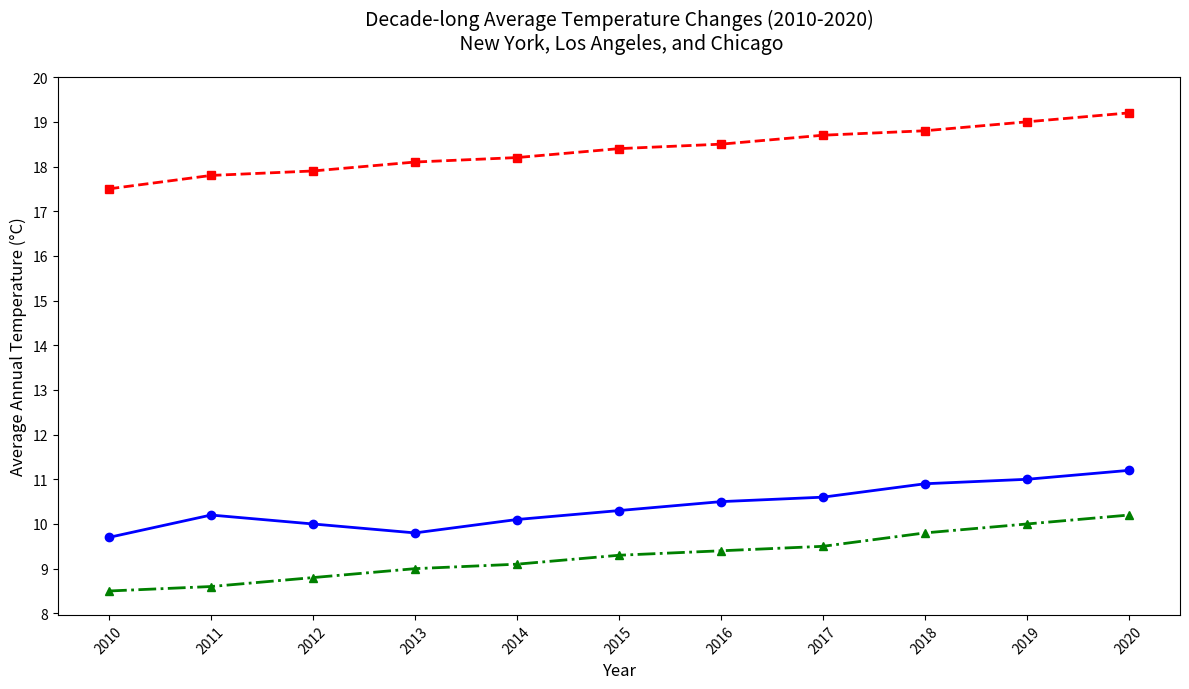

Write the Python code that produced this figure.
import matplotlib.pyplot as plt
import numpy as np

years = np.arange(2010, 2021)
ny_temps = np.array([9.7, 10.2, 10.0, 9.8, 10.1, 10.3, 10.5, 10.6, 10.9, 11.0, 11.2])
la_temps = np.array([17.5, 17.8, 17.9, 18.1, 18.2, 18.4, 18.5, 18.7, 18.8, 19.0, 19.2])
chicago_temps = np.array([8.5, 8.6, 8.8, 9.0, 9.1, 9.3, 9.4, 9.5, 9.8, 10.0, 10.2])

plt.figure(figsize=(12, 7))

plt.plot(years, ny_temps, marker='o', linestyle='-', linewidth=2, color='blue')
plt.plot(years, la_temps, marker='s', linestyle='--', linewidth=2, color='red')
plt.plot(years, chicago_temps, marker='^', linestyle='-.', linewidth=2, color='green')

plt.title('Decade-long Average Temperature Changes (2010-2020)\n New York, Los Angeles, and Chicago', fontsize=14, pad=20)
plt.xlabel('Year', fontsize=12)
plt.ylabel('Average Annual Temperature (°C)', fontsize=12)
plt.xticks(years, rotation=45)
plt.yticks(np.arange(8, 21, 1))

# Removed grid and legend for simpler visualization

plt.tight_layout()

plt.show()
